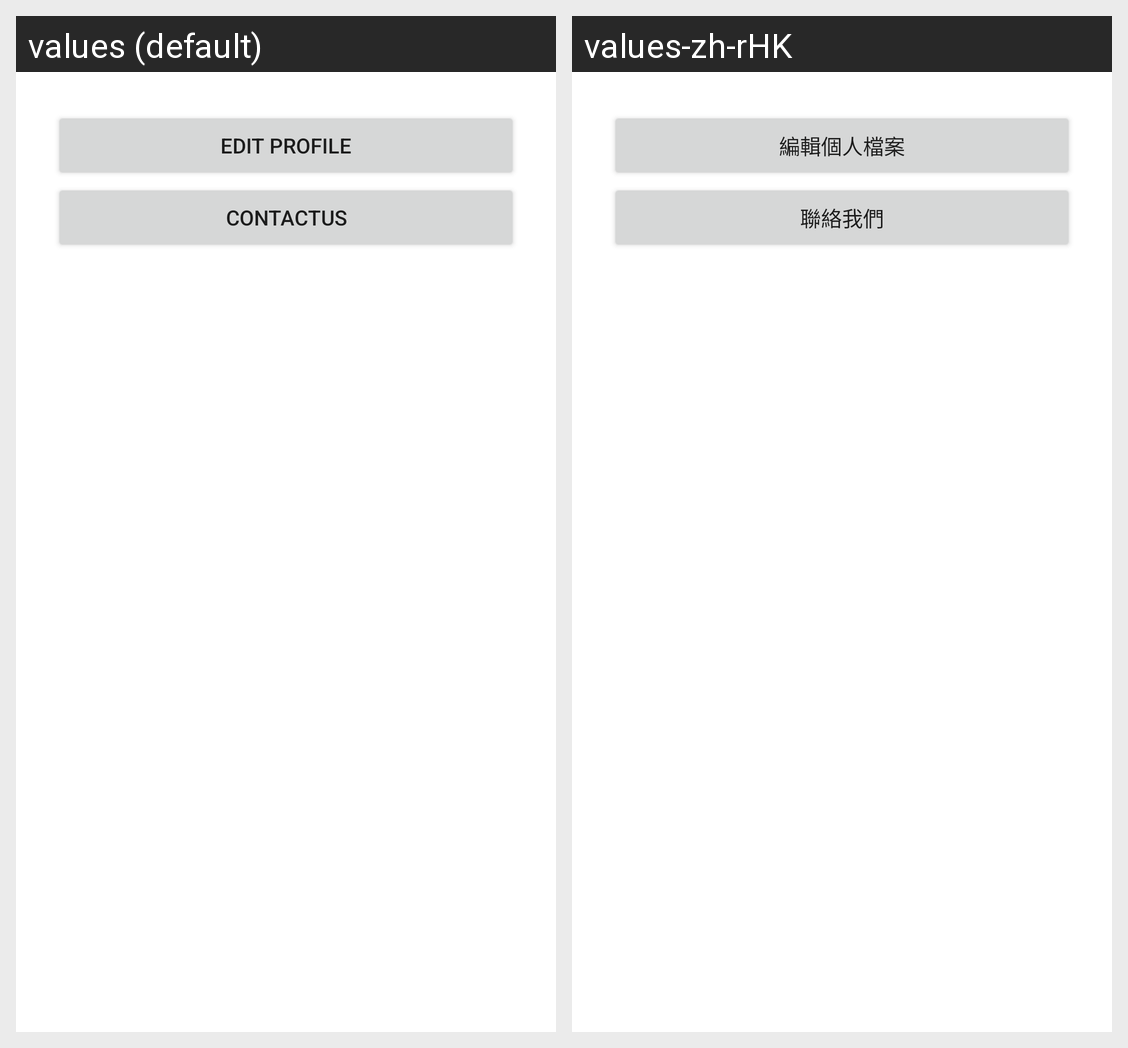

Here is an Android app screen in its default locale and in the app's own translations. Write out the translated-string differences for the strings that appear on this screen.
Android screen res/layout/settings.xml rendered under 2 locales, left to right: values (default), values-zh-rHK. Device: Nexus 5 (rendered at 1080×1920; each locale shown at half size, 540×960, under a caption strip naming it); theme Theme.CalculateYourCalorie.
Strings drawn on this screen, with the default value and each locale's value (text and hints the layout hard-codes, and strings that could not be matched under every locale, appear in the picture but are not listed):

editprofile
  values: Edit Profile
  values-zh-rHK: 編輯個人檔案

contactUs
  values: ContactUs
  values-zh-rHK: 聯絡我們
